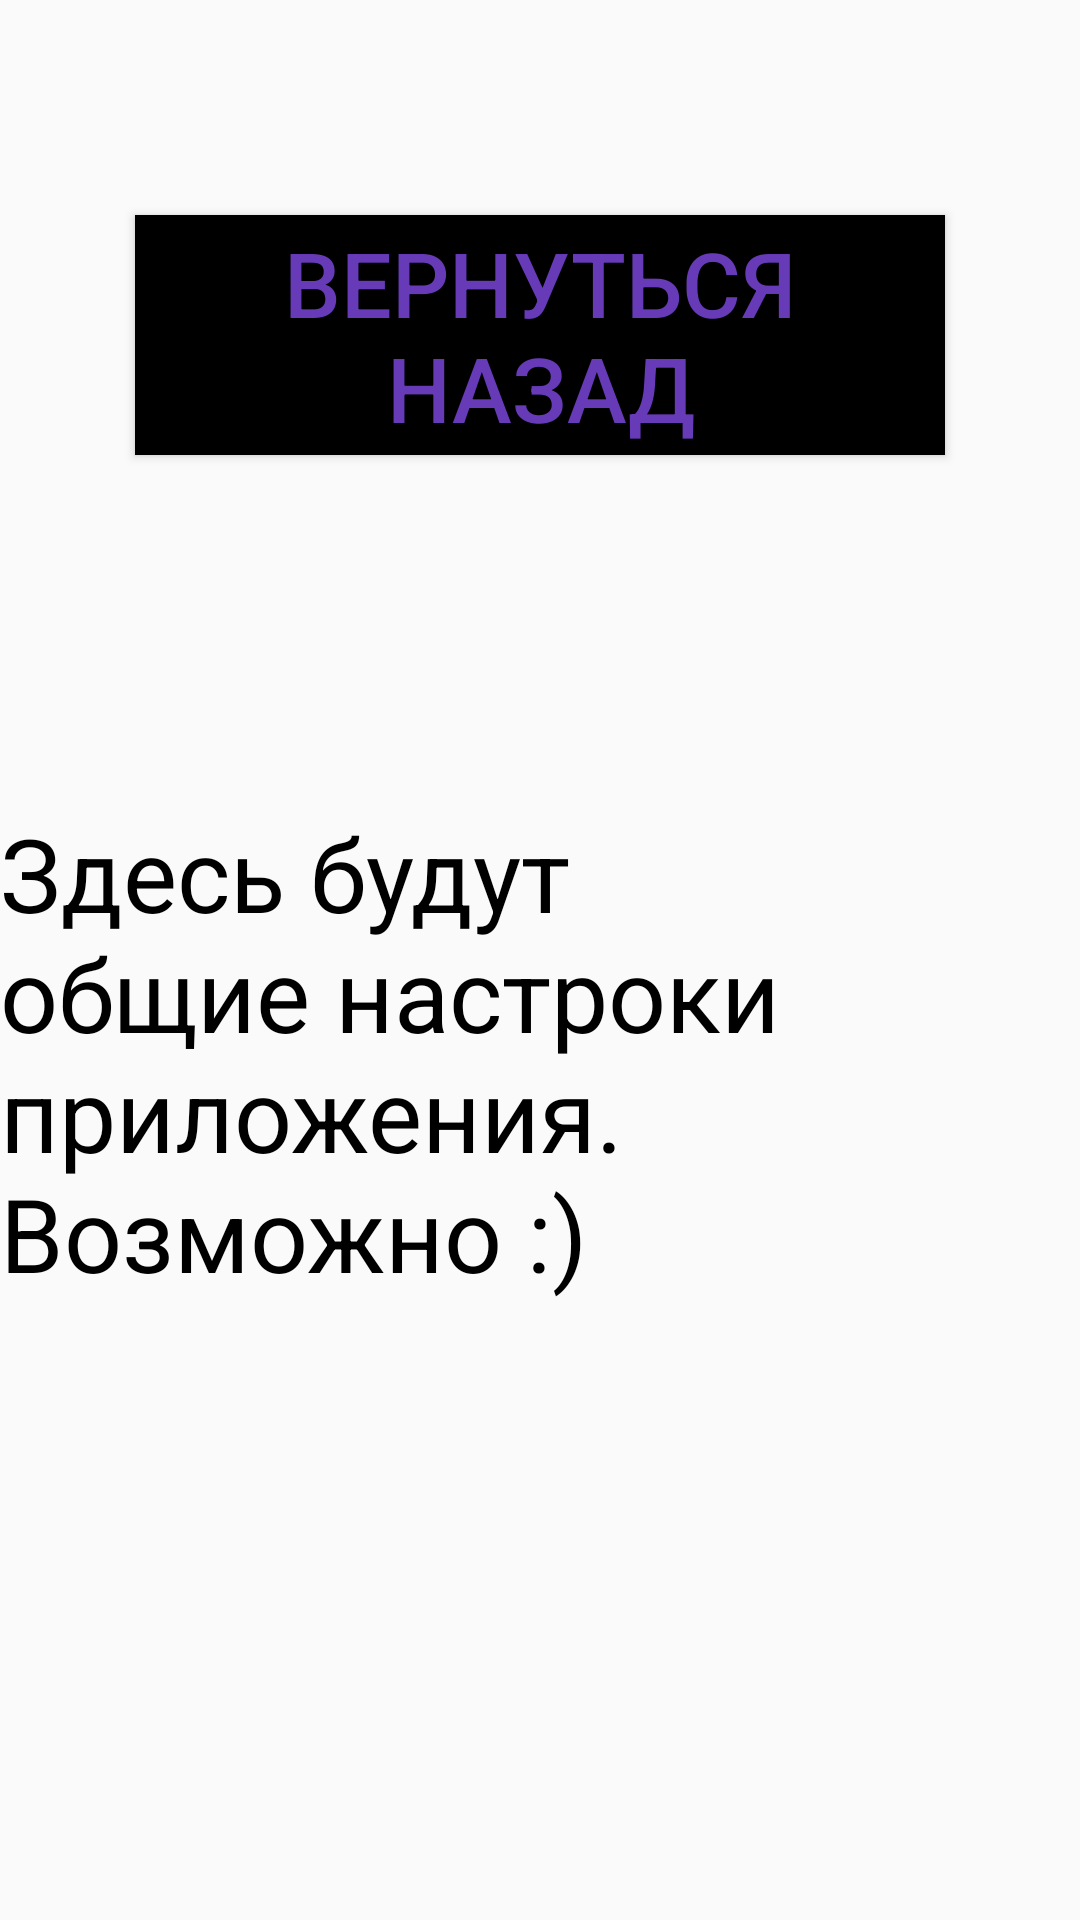

Write the Android layout XML for this screen, with the resource values it uses.
<!-- AndroidManifest.xml: application theme AppTheme.NoActionBar -->
<!-- res/layout/activity_setting.xml -->
<?xml version="1.0" encoding="utf-8"?>
<androidx.constraintlayout.widget.ConstraintLayout xmlns:android="http://schemas.android.com/apk/res/android"
    xmlns:app="http://schemas.android.com/apk/res-auto"
    xmlns:tools="http://schemas.android.com/tools"
    android:layout_width="match_parent"
    android:layout_height="match_parent"
    tools:context=".activity.SettingActivity">

    <Button
        android:id="@+id/id_btn_back_settingActivity"
        android:layout_width="270dp"
        android:layout_height="80dp"
        android:layout_marginBottom="45dp"

        android:background="@color/black"
        android:text="@string/str_back"
        android:textColor="#673AB7"
        android:textSize="30sp"

        app:layout_constraintBottom_toTopOf="@+id/id_tv_setting_settingLayout"
        app:layout_constraintEnd_toEndOf="parent"
        app:layout_constraintStart_toStartOf="parent"
        app:layout_constraintTop_toTopOf="parent">

    </Button>

    <TextView
        android:id="@+id/id_tv_setting_settingLayout"
        android:layout_width="match_parent"
        android:layout_height="300dp"

        android:text="@string/str_setting_settingLayout"
        android:textColor="@color/black"
        android:textSize="34sp"

        app:layout_constraintBottom_toBottomOf="parent"
        app:layout_constraintEnd_toEndOf="parent"
        app:layout_constraintStart_toStartOf="parent"
        app:layout_constraintTop_toBottomOf="@id/id_btn_back_settingActivity">


    </TextView>

</androidx.constraintlayout.widget.ConstraintLayout>
<!-- resources referenced by this layout -->
<resources>
  <color name="black">#FF000000</color>
  <string name="str_back">Вернуться Назад</string>
  <string name="str_setting_settingLayout">Здесь будут общие настроки приложения. Возможно :)</string>
  <style name="AppTheme.NoActionBar">
          <item name="windowNoTitle">true</item>
          <item name="windowActionBar">true</item>
      </style>
</resources>
